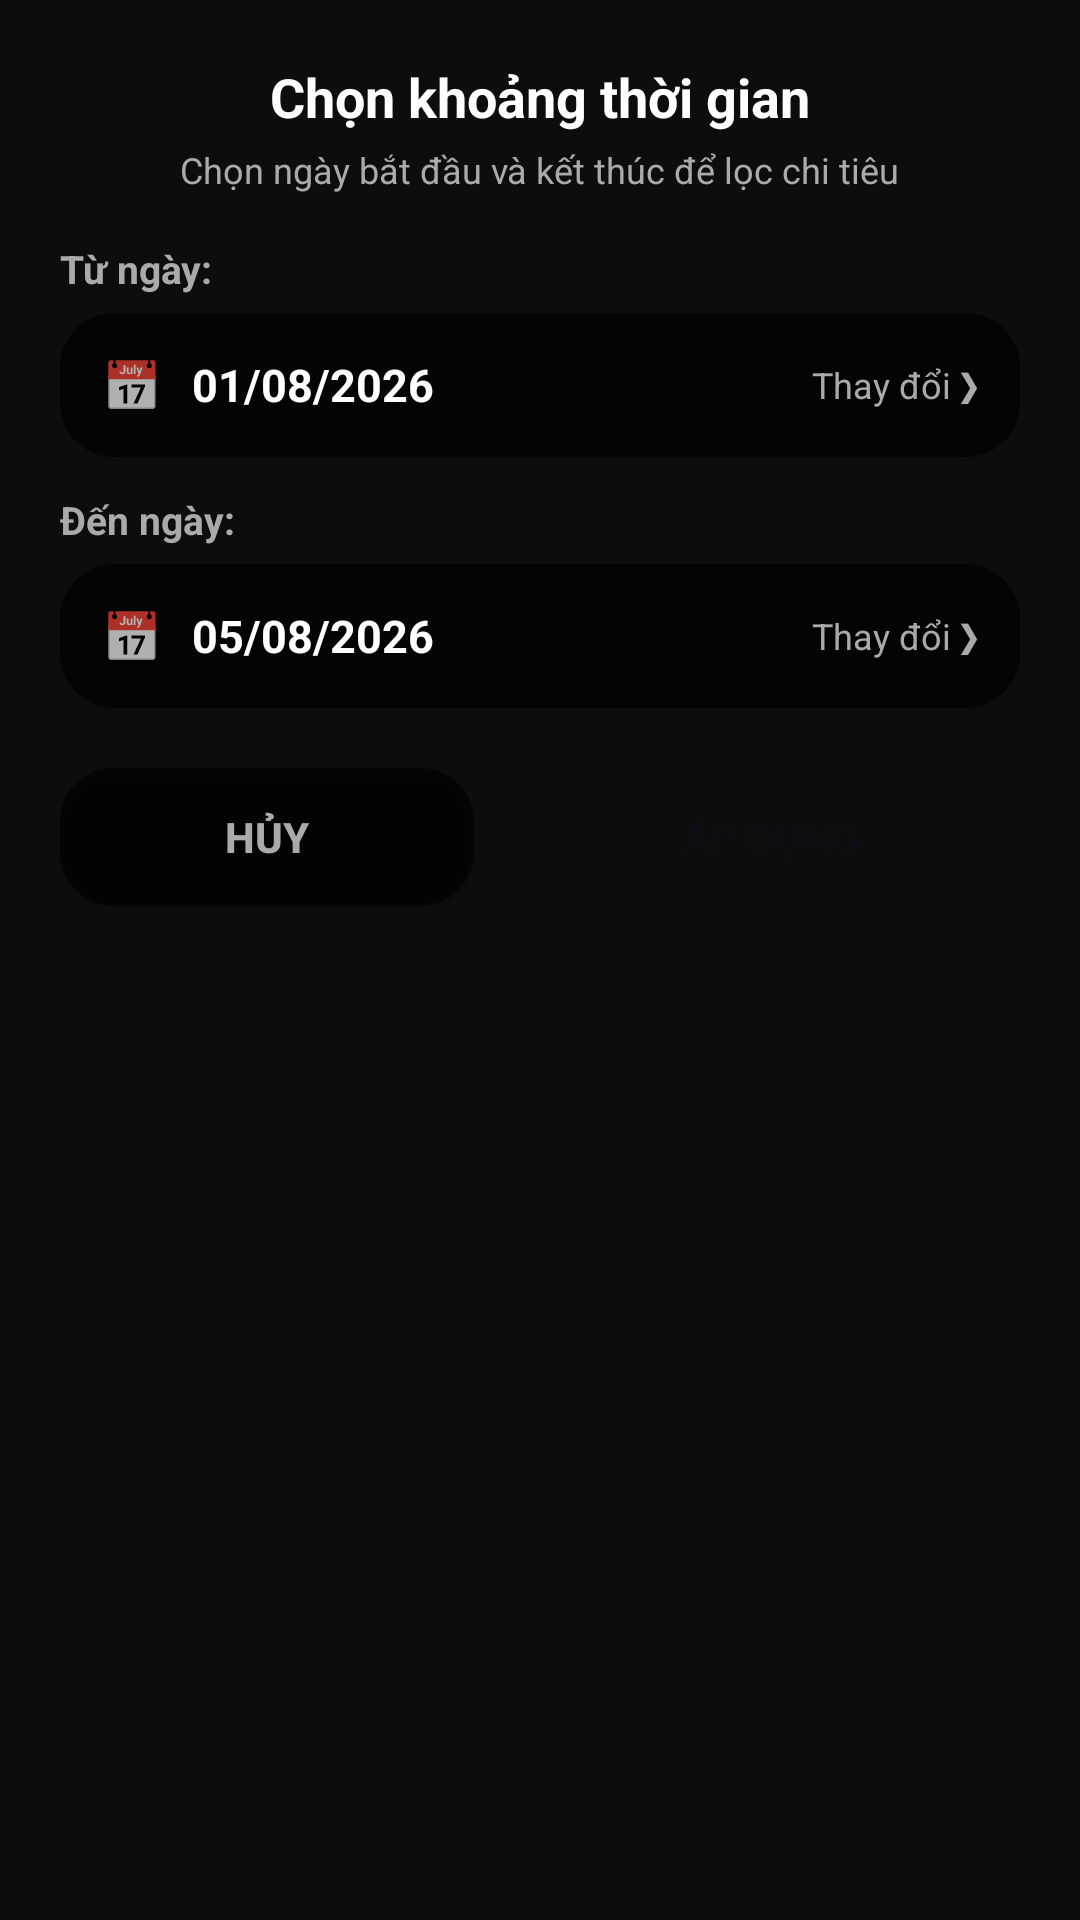

This screen was rendered from an Android layout file. Write that file and the resources it references.
<!-- AndroidManifest.xml: application theme Theme.SmartExpenseTracker -->
<!-- res/layout/dialog_date_range_picker.xml -->
<?xml version="1.0" encoding="utf-8"?>
<LinearLayout xmlns:android="http://schemas.android.com/apk/res/android"
    xmlns:app="http://schemas.android.com/apk/res-auto"
    android:layout_width="match_parent"
    android:layout_height="wrap_content"
    android:background="@drawable/bg_bottom_sheet"
    android:orientation="vertical"
    android:padding="20dp">

    
    <TextView
        android:id="@+id/tv_dialog_title"
        android:layout_width="wrap_content"
        android:layout_height="wrap_content"
        android:layout_gravity="center_horizontal"
        android:text="Chọn khoảng thời gian"
        android:textColor="@color/text_primary"
        android:textSize="18sp"
        android:textStyle="bold" />

    <TextView
        android:layout_width="wrap_content"
        android:layout_height="wrap_content"
        android:layout_gravity="center_horizontal"
        android:layout_marginTop="4dp"
        android:layout_marginBottom="16dp"
        android:text="Chọn ngày bắt đầu và kết thúc để lọc chi tiêu"
        android:textColor="@color/text_secondary"
        android:textSize="12sp" />

    
    <TextView
        android:layout_width="wrap_content"
        android:layout_height="wrap_content"
        android:layout_marginBottom="6dp"
        android:text="Từ ngày:"
        android:textColor="@color/text_secondary"
        android:textSize="13sp"
        android:textStyle="bold" />

    <LinearLayout
        android:id="@+id/btn_select_start_date"
        android:layout_width="match_parent"
        android:layout_height="48dp"
        android:layout_marginBottom="12dp"
        android:background="@drawable/bg_caption_overlay"
        android:clickable="true"
        android:focusable="true"
        android:gravity="center_vertical"
        android:orientation="horizontal"
        android:paddingStart="14dp"
        android:paddingEnd="14dp">

        <TextView
            android:layout_width="wrap_content"
            android:layout_height="wrap_content"
            android:text="📅"
            android:textSize="16sp" />

        <TextView
            android:id="@+id/tv_start_date_val"
            android:layout_width="0dp"
            android:layout_height="wrap_content"
            android:layout_marginStart="10dp"
            android:layout_weight="1"
            android:text="01/08/2026"
            android:textColor="@color/text_primary"
            android:textSize="15sp"
            android:textStyle="bold" />

        <TextView
            android:layout_width="wrap_content"
            android:layout_height="wrap_content"
            android:text="Thay đổi ❯"
            android:textColor="@color/text_secondary"
            android:textSize="12sp" />
    </LinearLayout>

    
    <TextView
        android:layout_width="wrap_content"
        android:layout_height="wrap_content"
        android:layout_marginBottom="6dp"
        android:text="Đến ngày:"
        android:textColor="@color/text_secondary"
        android:textSize="13sp"
        android:textStyle="bold" />

    <LinearLayout
        android:id="@+id/btn_select_end_date"
        android:layout_width="match_parent"
        android:layout_height="48dp"
        android:layout_marginBottom="20dp"
        android:background="@drawable/bg_caption_overlay"
        android:clickable="true"
        android:focusable="true"
        android:gravity="center_vertical"
        android:orientation="horizontal"
        android:paddingStart="14dp"
        android:paddingEnd="14dp">

        <TextView
            android:layout_width="wrap_content"
            android:layout_height="wrap_content"
            android:text="📅"
            android:textSize="16sp" />

        <TextView
            android:id="@+id/tv_end_date_val"
            android:layout_width="0dp"
            android:layout_height="wrap_content"
            android:layout_marginStart="10dp"
            android:layout_weight="1"
            android:text="05/08/2026"
            android:textColor="@color/text_primary"
            android:textSize="15sp"
            android:textStyle="bold" />

        <TextView
            android:layout_width="wrap_content"
            android:layout_height="wrap_content"
            android:text="Thay đổi ❯"
            android:textColor="@color/text_secondary"
            android:textSize="12sp" />
    </LinearLayout>

    
    <LinearLayout
        android:layout_width="match_parent"
        android:layout_height="46dp"
        android:gravity="center_vertical"
        android:orientation="horizontal">

        <androidx.appcompat.widget.AppCompatButton
            android:id="@+id/btn_dialog_cancel"
            android:layout_width="0dp"
            android:layout_height="match_parent"
            android:layout_marginEnd="8dp"
            android:layout_weight="1"
            android:background="@drawable/bg_caption_overlay"
            android:text="Hủy"
            android:textColor="@color/text_secondary"
            android:textSize="14sp"
            android:textStyle="bold" />

        <androidx.appcompat.widget.AppCompatButton
            android:id="@+id/btn_dialog_apply"
            android:layout_width="0dp"
            android:layout_height="match_parent"
            android:layout_marginStart="8dp"
            android:layout_weight="1.2"
            android:background="@drawable/bg_rounded_confirm_button"
            android:text="Áp dụng"
            android:textColor="#0D0D12"
            android:textSize="14sp"
            android:textStyle="bold" />
    </LinearLayout>

</LinearLayout>
<!-- resources referenced by this layout -->
<resources>
  <color name="text_primary">#FFFFFF</color>
  <color name="text_secondary">#AAAAAA</color>
  <!-- drawable bg_caption_overlay (drawable) -->
  <?xml version="1.0" encoding="utf-8"?>
  <shape xmlns:android="http://schemas.android.com/apk/res/android"
      android:shape="rectangle">
      <solid android:color="#B3000000" />
      <corners android:radius="18dp" />
      <padding
          android:left="16dp"
          android:top="10dp"
          android:right="16dp"
          android:bottom="10dp" />
  </shape>
  <style name="Theme.SmartExpenseTracker" parent="Theme.MaterialComponents.NoActionBar">
          
          <item name="colorPrimary">@color/primary_accent</item>
          <item name="colorPrimaryVariant">@color/primary_accent_variant</item>
          <item name="colorOnPrimary">@color/on_primary_accent</item>
  
          
          <item name="colorSecondary">@color/primary_accent</item>
          <item name="colorSecondaryVariant">@color/primary_accent_variant</item>
          <item name="colorOnSecondary">@color/on_primary_accent</item>
  
          
          <item name="android:windowBackground">@color/bg_main</item>
          <item name="android:colorBackground">@color/bg_main</item>
          <item name="colorSurface">@color/bg_surface</item>
          <item name="colorOnSurface">@color/text_primary</item>
  
          
          <item name="android:statusBarColor">@color/bg_main</item>
          <item name="android:navigationBarColor">@color/bg_main</item>
          <item name="android:windowLightStatusBar">false</item>
      </style>
  <color name="primary_accent">#FFE600</color>
  <color name="primary_accent_variant">#FFD000</color>
  <color name="on_primary_accent">#000000</color>
  <color name="bg_main">#0D0D0D</color>
  <color name="bg_surface">#1A1A1A</color>
</resources>
